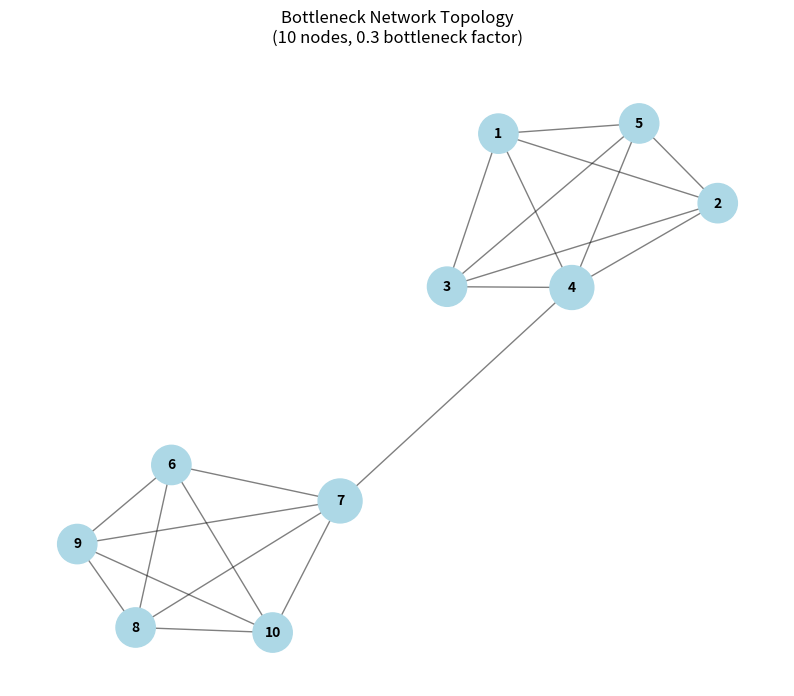
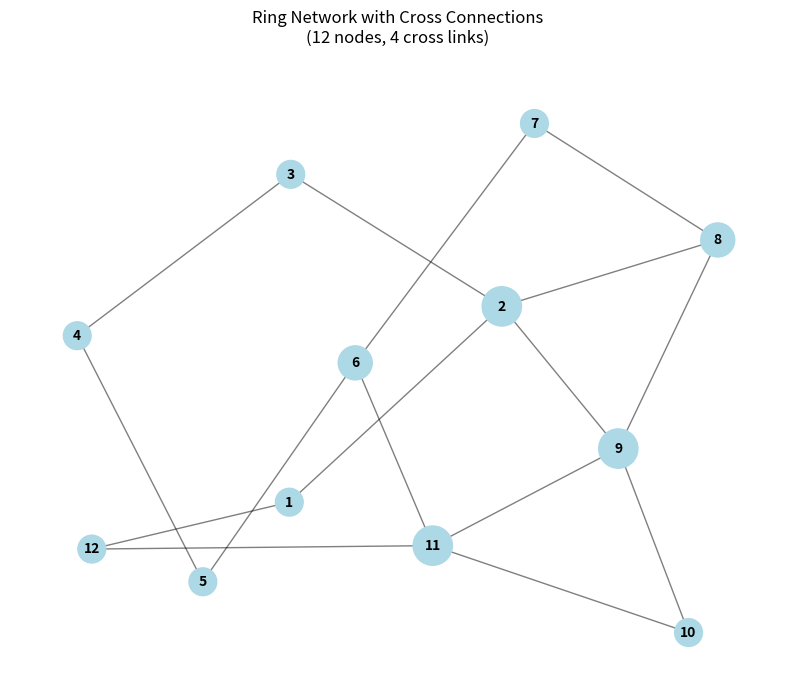
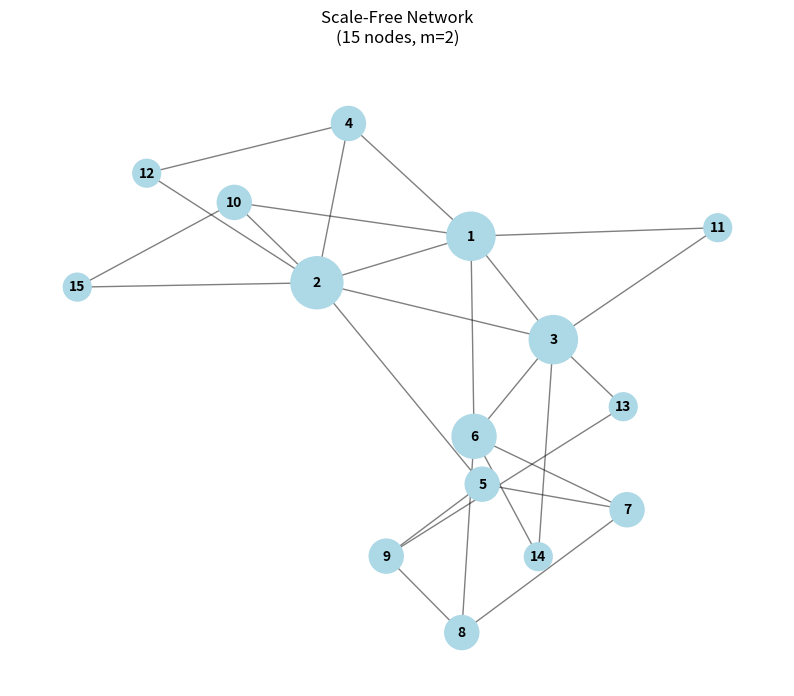

The script that saved these images, in order:
#!/usr/bin/env python3
"""Visualize different network topologies used in the Q-learning routing experiments."""

import networkx as nx
import matplotlib.pyplot as plt
from typing import List, Tuple
import random
from collections import defaultdict
import numpy as np


def generate_bottleneck_graph(
    n: int, bottleneck_factor: float = 0.5
) -> List[Tuple[int, int]]:
    """Generate a graph with bottleneck links."""
    edges = []
    nodes = list(range(1, n + 1))

    # Create two clusters
    cluster1 = nodes[: n // 2]
    cluster2 = nodes[n // 2 :]

    # Connect nodes within clusters densely
    for i in cluster1:
        for j in cluster1:
            if i < j:
                edges.append((i, j))
    for i in cluster2:
        for j in cluster2:
            if i < j:
                edges.append((i, j))

    # Add bottleneck connections between clusters
    num_cross_links = max(1, int(min(len(cluster1), len(cluster2)) * bottleneck_factor))
    cross_pairs = [(i, j) for i in cluster1 for j in cluster2]
    random.shuffle(cross_pairs)
    edges.extend(cross_pairs[:num_cross_links])

    return edges


def generate_ring_graph(n: int, cross_links: int) -> List[Tuple[int, int]]:
    """Generate a ring topology with cross connections."""
    edges = []
    nodes = list(range(1, n + 1))

    # Create ring
    for i in range(n):
        edges.append((nodes[i], nodes[(i + 1) % n]))

    # Add cross links
    possible_crosses = [
        (i, j)
        for i in nodes
        for j in nodes
        if i < j and (i, j) not in edges and abs(i - j) > 1
    ]
    random.shuffle(possible_crosses)
    edges.extend(possible_crosses[:cross_links])

    return edges


def generate_scale_free_graph(n: int, m: int = 2) -> List[Tuple[int, int]]:
    """Generate a scale-free network using preferential attachment."""
    edges = []
    nodes = list(range(1, n + 1))

    # Start with a small complete graph
    for i in range(1, m + 2):
        for j in range(i + 1, m + 2):
            edges.append((nodes[i - 1], nodes[j - 1]))

    # Add remaining nodes with preferential attachment
    for i in range(m + 2, n + 1):
        # Calculate degree distribution
        degree_count = defaultdict(int)
        for e in edges:
            degree_count[e[0]] += 1
            degree_count[e[1]] += 1

        # Add m edges to existing nodes based on their degree
        existing_nodes = list(range(1, i))
        weights = [degree_count.get(node, 0) + 1 for node in existing_nodes]
        total_weight = sum(weights)
        weights = [w / total_weight for w in weights]

        for _ in range(m):
            target = np.random.choice(existing_nodes, p=weights)
            edges.append((i, target))

    return edges


def visualize_topology(edges: List[Tuple[int, int]], title: str, filename: str):
    """Visualize a network topology using networkx and matplotlib."""
    G = nx.Graph()
    G.add_edges_from(edges)

    plt.figure(figsize=(10, 8))
    pos = nx.spring_layout(G, k=1, iterations=50)

    # Draw nodes with size based on degree
    degrees = dict(G.degree())
    node_sizes = [degrees[node] * 200 for node in G.nodes()]

    nx.draw_networkx_nodes(G, pos, node_size=node_sizes, node_color="lightblue")
    nx.draw_networkx_edges(G, pos, alpha=0.5)
    nx.draw_networkx_labels(G, pos, font_size=10, font_weight="bold")

    plt.title(title, pad=20)
    plt.axis("off")
    plt.savefig(f"results/{filename}.png", bbox_inches="tight", dpi=300)
    plt.close()


def main():
    """Generate and visualize different network topologies."""
    # Set random seed for reproducibility
    random.seed(42)
    np.random.seed(42)

    # Create results directory if it doesn't exist
    import os

    os.makedirs("results", exist_ok=True)

    # Generate and visualize bottleneck topology
    bottleneck_edges = generate_bottleneck_graph(10, 0.3)
    visualize_topology(
        bottleneck_edges,
        "Bottleneck Network Topology\n(10 nodes, 0.3 bottleneck factor)",
        "bottleneck_topology",
    )

    # Generate and visualize ring topology
    ring_edges = generate_ring_graph(12, 4)
    visualize_topology(
        ring_edges,
        "Ring Network with Cross Connections\n(12 nodes, 4 cross links)",
        "ring_topology",
    )

    # Generate and visualize scale-free topology
    scale_free_edges = generate_scale_free_graph(15, 2)
    visualize_topology(
        scale_free_edges, "Scale-Free Network\n(15 nodes, m=2)", "scale_free_topology"
    )

    print("Topology visualizations have been saved to the 'results' directory.")


if __name__ == "__main__":
    main()
